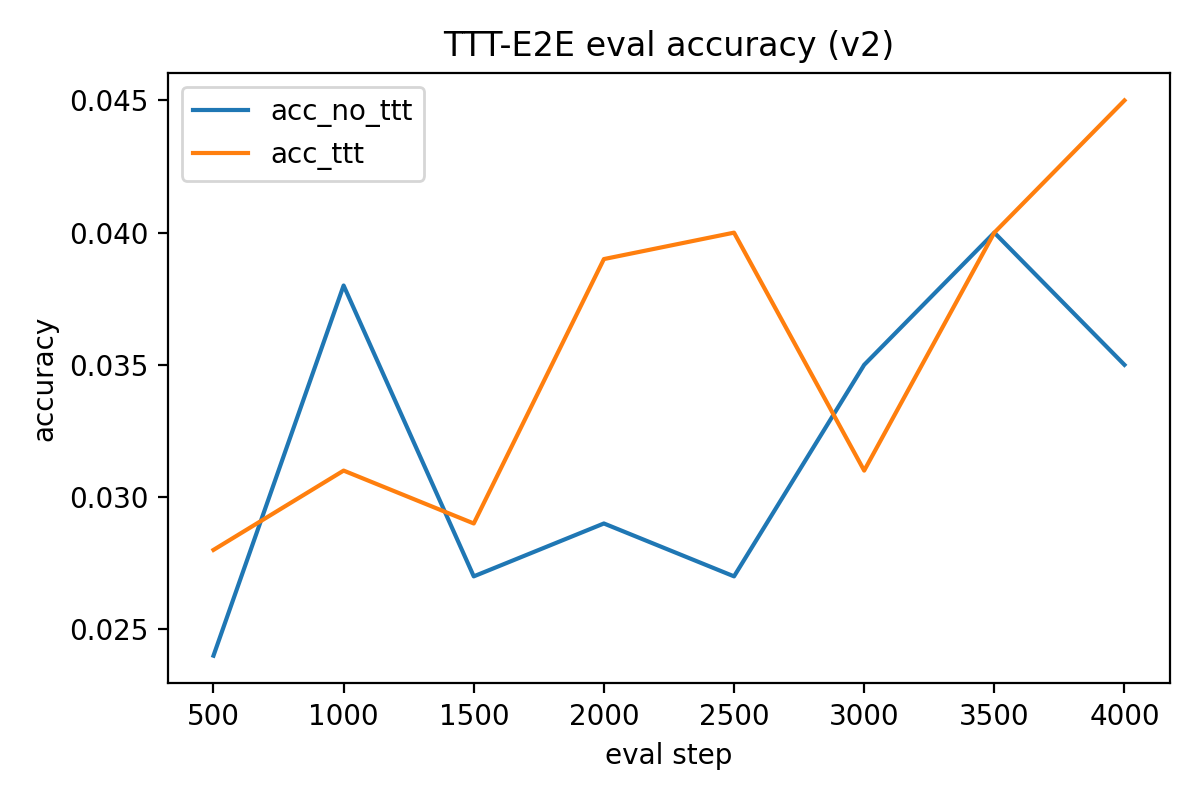

Source data for this figure (header and first rows):
step, acc_no, acc_ttt
500, 0.024, 0.028
1000, 0.038, 0.031
1500, 0.027, 0.029
2000, 0.029, 0.039
2500, 0.027, 0.04
3000, 0.035, 0.031
3500, 0.04, 0.04
4000, 0.035, 0.045
